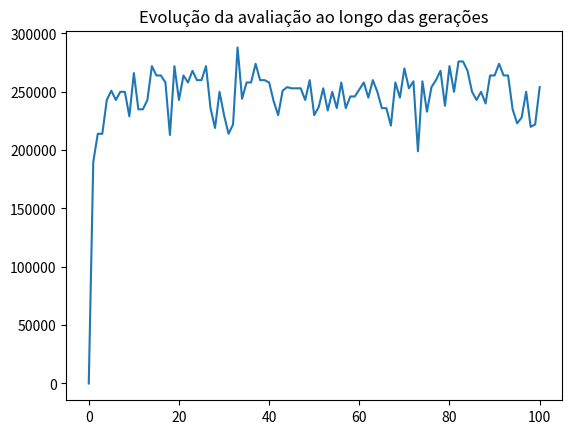

Recreate this plot in Python.
from random import random # Função será usada para geração de números aleatórios (geração inicial da população)
import matplotlib.pyplot as plt # Específica para gerar gráficos em python

# Definindo a classe caminhão para posteriomente passar os parâmetros de cada atributo
class Caminhao():
    def __init__(self, identificador, tipo, carregaA, carregaB, carregaC, descarregaA,
                 descarregaB, descarregaC):
        self.identificador = identificador
        self.tipo = tipo
        self.carregaA = carregaA
        self.carregaB = carregaB
        self.carregaC = carregaC
        self.descarregaA = descarregaA
        self.descarregaB = descarregaB
        self.descarregaC = descarregaC
        
'''        
class Individuo():
    def __init__(self, volume_recebidoA, volume_recebidoB, volume_recebidoC,
                 volume_expedidoA, volume_expedidoB, volume_expedidoC, geracao = 0):
        self.volume_recebidoA = volume_recebidoA
        self.volume_recebidoB = volume_recebidoB
        self.volume_recebidoC = volume_recebidoC
        self.volume_expedidoA = volume_expedidoA
        self.volume_expedidoB = volume_expedidoB
        self.volume_expedidoC = volume_expedidoC
        self. geracao = geracao
        self.nota_avaliacao = 0
        self.cromossomo = []
        
        for i in range(len(volume_recebidoA)):
            if random() < 0.5: 
                self.cromossomo.append(Caminhao.identificador[0])
            else:
                self.cromossomo.append("0")
  '''

# Os indivíduos formam as soluções. Cada indivíduo é uma solução específica do problema
# O cromossomo é o parâmetro que vai representar a solução
# O cromossomo é um atributo do indivíduo
class Individuo():
    def __init__(self, identificador, tipo, cA, cB, cC, dA, dB, dC, limite_tanqueA, limite_tanqueB, limite_tanqueC, volume_tanqueA, volume_tanqueB, volume_tanqueC, geracao = 0):
        self.identificador = identificador
        self.tipo = tipo
        self.cA = cA
        self.cB = cB
        self.cC = cC
        self.dA = dA
        self.dB = dB
        self.dC = dC
        self.limite_tanqueA = limite_tanqueA
        self.limite_tanqueB = limite_tanqueB
        self.limite_tanqueC = limite_tanqueC
        self.volume_tanqueA = volume_tanqueA
        self.volume_tanqueB = volume_tanqueB
        self.volume_tanqueC = volume_tanqueC
        self. geracao = geracao
        self.nota_avaliacao = 0
        self.cromossomo = []
        
        
        for i in range(len(tipo)):
            if random() < 0.5: 
                self.cromossomo.append(self.identificador[i])
            else:
                self.cromossomo.append("000")   
    
                
                
    def avaliacao(self, fator_venda, fator_compra, fator_carrega_transferencia, fator_descarrega_transferencia, n_baias):
        self.fator_venda = fator_venda
        self.fator_compra = fator_compra
        self.fator_carrega_transferencia = fator_carrega_transferencia
        self.fator_descarrega_transferencia = fator_descarrega_transferencia
        self.n_baias = n_baias
        verifica_num_CTs = 0
        nota_venda = 0.0
        nota_compra = 0.0
        nota_transferencia = 0.0
        soma_cA = 0
        soma_cB = 0
        soma_cC = 0
        soma_dA = 0
        soma_dB = 0
        soma_dC = 0
        
        # Contando quantos caminhões o indivíduo tem
        for i in range(len(self.cromossomo)):
            if self.cromossomo[i] != '000':
                verifica_num_CTs = verifica_num_CTs + 1
        
        if verifica_num_CTs <= n_baias:
            for i in range(len(self.cromossomo)):
                if self.cromossomo[i] != '000':
                    soma_cA += self.cA[i]
                    soma_cB += self.cB[i]
                    soma_cC += self.cC[i]
                    soma_dA += self.dA[i]
                    soma_dB += self.dB[i]
                    soma_dC += self.dC[i]
                                
                    if self.tipo[i] == "Venda":
                        nota_venda = nota_venda + (self.fator_venda * (self.cA[i] + self.cB[i] + self.cC[i]))
                    if self.tipo[i] == "Compra":
                        nota_compra = nota_compra + (self.fator_compra * (self.dA[i] + self.dB[i] + self.dC[i]))
                    if self.tipo[i] == "Transferencia":
                        nota_transferencia = nota_transferencia + (self.fator_carrega_transferencia * (self.cA[i] + self.cB[i] + self.cC[i])) + (self.fator_descarrega_transferencia * (self.dA[i] + self.dB[i] + self.dC[i]))
            '''
            #Testando se as somas estão certas (testado e estão ok)
            print('Teste somas')
            print(soma_cA)
            print(soma_cB)
            print(soma_cC)
            print(soma_dA)
            print(soma_dB)
            print(soma_dC)
            
            #Testando se as notas estão certas (testado e estão ok)
            print('Teste notas')
            print(nota_venda)
            print(nota_compra)
            print(nota_transferencia)
            '''
            
            self.volume_tanqueA = volume_tanqueA - soma_cA + soma_dA
            self.volume_tanqueB = volume_tanqueB - soma_cB + soma_dB
            self.volume_tanqueC = volume_tanqueC - soma_cC + soma_dC
            
            
            if (self.volume_tanqueA > self.limite_tanqueA) or (self.volume_tanqueA < 0):
                nota_venda = 1
                nota_compra = 1
                nota_transferencia = 1
                #print("Houve problema de volume no tanque A")
            if (self.volume_tanqueB > self.limite_tanqueA) or (self.volume_tanqueB < 0):
                nota_venda = 1
                nota_compra = 1
                nota_transferencia = 1
                #print("Houve problema de volume no tanque B")
            if (self.volume_tanqueC > self.limite_tanqueA) or (self.volume_tanqueC < 0):
                nota_venda = 1
                nota_compra = 1
                nota_transferencia = 1
                #print("Houve problema de volume no tanque C")
                
        else:
            nota_venda = 1
            nota_compra = 1
            nota_transferencia = 1
            
        self.nota_avaliacao = nota_venda + nota_compra + nota_transferencia
        
            
    def crossover(self, outro_individuo):
        ponto_corte = round(random() * len(self.cromossomo))
        
        filho1 = outro_individuo.cromossomo[0:ponto_corte] + self.cromossomo[ponto_corte::]
        filho2 = self.cromossomo[0:ponto_corte] + outro_individuo.cromossomo[ponto_corte::]
        
        filhos = [Individuo(self.identificador, self.tipo, self.cA, self.cB, self.cC, self.dA, self.dB, self.dC,
                            self.limite_tanqueA, self.limite_tanqueB, self.limite_tanqueC, self.volume_tanqueA, self.volume_tanqueB, self.volume_tanqueC, self.geracao + 1),
                  Individuo(self.identificador, self.tipo, self.cA, self.cB, self.cC, self.dA, self.dB, self.dC,
                            self.limite_tanqueA, self.limite_tanqueB, self.limite_tanqueC, self.volume_tanqueA, self.volume_tanqueB, self.volume_tanqueC, self.geracao + 1)]
        
        filhos[0].cromossomo = filho1
        filhos[1].cromossomo = filho2
        
        return filhos
    
    def mutacao(self, taxa_mutacao):
        # print("Antes %s " % self.cromossomo)
        
        for i in range(len(self.cromossomo)):
            if random() < taxa_mutacao:
                if self.cromossomo[i] == '000':
                    self.cromossomo[i] = self.identificador[i]
                else:
                    self.cromossomo[i] = '000'
        
        # print("Depois %s " % self.cromossomo)        
            
        return self
            
        #for i in range(len(self.cromossomo)):
            #if cromossomo[i] != '000':
        
     # def avaliacao(self):
    #nota = 0
   # soma_espacos = 0
   # for i in range(len(self.cromossomo)):
     #   if self.cromossomo[i] == '1':
      #      nota += self.valores[i]
     #       soma_espacos += self.espacos[i]
     #   if soma_espacos > self.limite_espacos:
      #      nota = 1 # Abaixando muito a nota para cromossomos que ultrapassam o limite do caminhão
      #  self.nota_avaliacao = nota
      #  self.espaco_usado = soma_espacos       
        
        
'''        
class Baias():
    def __init__(self, cA, cB, cC, dA, dB, dC):
        self.cA = cA
        self.cB = cB
        self.cC = cC
        self.dA = dA
        self.dB = dB
        self.dC = dC
'''        

class AlgoritmoGenetico():
    
    def __init__(self, tamanho_populacao):
        self.tamanho_populacao = tamanho_populacao
        self.populacao = []
        self.geracao = 0
        self.melhor_solucao = 0
        self.lista_solucoes = []
        
    def inicia_populacao(self, identificador, tipo, cA, cB, cC, dA, dB, dC, limite_tanqueA, limite_tanqueB, limite_tanqueC, volume_tanqueA, volume_tanqueB, volume_tanqueC):
        for i in range(self.tamanho_populacao):
            self.populacao.append(Individuo(identificador, tipo, cA, cB, cC, dA, dB, dC, limite_tanqueA, limite_tanqueB, limite_tanqueC, volume_tanqueA, volume_tanqueB, volume_tanqueC))
        self.melhor_solucao = self.populacao[0]
        
    def ordena_populacao(self):
        self.populacao = sorted(self.populacao,
                                key = lambda populacao: populacao.nota_avaliacao,
                                reverse = True)
        
    def melhor_individuo(self, individuo):
        if individuo.nota_avaliacao > self.melhor_solucao.nota_avaliacao:
            self.melhor_solucao = individuo
            
    def soma_avaliacoes(self):
        soma = 0
        
        for individuo in self.populacao:
            soma += individuo.nota_avaliacao
        return soma
    
    def seleciona_pai(self, soma_avaliacao):
        pai = -1
        valor_sorteado = random() * soma_avaliacao
        soma = 0
        i = 0
        
        while i < len(self.populacao) and soma < valor_sorteado:
            soma += self.populacao[i].nota_avaliacao
            pai += 1
            i += 1
        return pai
    
    def visualiza_geracao(self):
        melhor = self.populacao[0]
        print("*******\nMelhor solução da geração %s\n Cromossomo: %s\n Avaliação: %s\n*******" % (self.populacao[0].geracao, melhor.cromossomo, melhor.nota_avaliacao))
        
    def executar(self, taxa_mutacao, num_geracoes, identificador, tipo, cA, cB, cC, dA, dB, dC, limite_tanqueA, limite_tanqueB, limite_tanqueC, volume_tanqueA, volume_tanqueB, volume_tanqueC,
                 fator_venda, fator_compra, fator_carrega_transferencia, fator_descarrega_transferencia, n_baias):
        
        self.inicia_populacao(identificador, tipo, cA, cB, cC, dA, dB, dC, limite_tanqueA, limite_tanqueB, limite_tanqueC, volume_tanqueA, volume_tanqueB, volume_tanqueC)
        
        for individuo in self.populacao:
            individuo.avaliacao(fator_venda, fator_compra, fator_carrega_transferencia, fator_descarrega_transferencia, n_baias)
            
        self.ordena_populacao()
        
        self.melhor_solucao = self.populacao[0]
        self.lista_solucoes.append(self.melhor_solucao.nota_avaliacao)
        
        self.visualiza_geracao()
        
        for geracao in range(num_geracoes):
            soma_avaliacao = self.soma_avaliacoes()
            nova_populacao = []
            
            for individuos_gerados in range(0, ag.tamanho_populacao, 2):
                pai1 = self.seleciona_pai(soma_avaliacao)
                pai2 = self.seleciona_pai(soma_avaliacao)
        
                filhos = self.populacao[pai1].crossover(self.populacao[pai2])
                nova_populacao.append(filhos[0].mutacao(taxa_mutacao))
                nova_populacao.append(filhos[1].mutacao(taxa_mutacao))
                
            self.populacao = list(nova_populacao)
            
            for individuo in self.populacao:
                individuo.avaliacao(fator_venda, fator_compra, fator_carrega_transferencia, fator_descarrega_transferencia, n_baias)
            
            self.ordena_populacao()
        
            self.visualiza_geracao()
            
            melhor = self.populacao[0]
            self.lista_solucoes.append(melhor.nota_avaliacao)
            self.melhor_individuo(melhor)            
            
        print("\nMelhor solução\nGeração: %s\nAvaliação: %s\nCromossomo: %s" % (self.melhor_solucao.geracao,
                                                                                self.melhor_solucao.nota_avaliacao,
                                                                                self.melhor_solucao.cromossomo))
        
        return self.melhor_solucao.cromossomo
    
            
        
if __name__ == '__main__': 
    # lista_caminhoes = ("identificador", "tipo", "cA", "cB", "cC", "dA", "dB", "dC")
    lista_caminhoes = []
    lista_caminhoes.append(Caminhao("001", "Venda", 15000, 0, 0, 0, 0, 0))
    lista_caminhoes.append(Caminhao("002", "Venda", 22000, 0, 0, 0, 0, 0))
    lista_caminhoes.append(Caminhao("003", "Venda", 0, 25000, 0, 0, 0, 0))
    lista_caminhoes.append(Caminhao("004", "Venda", 0, 0, 18000, 0, 0, 0))
    lista_caminhoes.append(Caminhao("005", "Venda", 0, 18000, 0, 0, 0, 0))
    lista_caminhoes.append(Caminhao("006", "Compra", 0, 0, 0, 60000, 0, 0))
    lista_caminhoes.append(Caminhao("007", "Compra", 0, 0, 0, 0, 60000, 0))
    lista_caminhoes.append(Caminhao("008", "Compra", 0, 0, 0, 0, 0, 60000))
    lista_caminhoes.append(Caminhao("009", "Transferencia", 0, 58000, 0, 0, 0, 0))
    lista_caminhoes.append(Caminhao("010", "Transferencia", 0, 0, 0, 0, 0, 58000))
    lista_caminhoes.append(Caminhao("011", "Venda", 15000, 0, 0, 0, 0, 0))
    lista_caminhoes.append(Caminhao("012", "Venda", 22000, 0, 0, 0, 0, 0))
    lista_caminhoes.append(Caminhao("013", "Venda", 0, 25000, 0, 0, 0, 0))
    lista_caminhoes.append(Caminhao("014", "Venda", 0, 0, 18000, 0, 0, 0))
    lista_caminhoes.append(Caminhao("015", "Venda", 0, 18000, 0, 0, 0, 0))
    lista_caminhoes.append(Caminhao("016", "Compra", 0, 0, 0, 60000, 0, 0))
    lista_caminhoes.append(Caminhao("017", "Compra", 0, 0, 0, 0, 60000, 0))
    lista_caminhoes.append(Caminhao("018", "Compra", 0, 0, 0, 0, 0, 60000))
    lista_caminhoes.append(Caminhao("019", "Transferencia", 0, 58000, 0, 0, 0, 0))
    lista_caminhoes.append(Caminhao("020", "Transferencia", 0, 0, 0, 0, 0, 58000))
    
    # Inicializa as listas vazias que serão usadas no for
    identificadores = []
    tipos = []
    cA = []
    cB = []
    cC = []
    dA = []
    dB = []
    dC = []
        
    # Adiciona nas listas as informações dos produtos 
    for caminhao in lista_caminhoes:
        identificadores.append(caminhao.identificador)
        tipos.append(caminhao.tipo)
        cA.append(caminhao.carregaA)
        cB.append(caminhao.carregaB)
        cC.append(caminhao.carregaC)
        dA.append(caminhao.descarregaA)
        dB.append(caminhao.descarregaB)
        dC.append(caminhao.descarregaC)
        
    # Limite de volume (em litros) dos tanques
    capacidade_tanqueA = 2400000
    capacidade_tanqueB = 2400000
    capacidade_tanqueC = 1500000
    volume_tanqueA = 2350000
    volume_tanqueB = 30000
    volume_tanqueC = 500000
    
    # Importância de cada operação (valores entre 0.5 e 2.5, onde 0.5 é menos importante e 2.5 é mais importante)
    fator_venda = 2
    fator_compra = 1
    fator_carrega_transferencia = 1
    fator_descarrega_transferencia = 0.5
    
    # Número de baias na plataforma
    num_baias = 5
    
    # Indica quantas gerações o algoritmo gerará (critério de parada)
    num_geracoes = 100
    
    # Indica quantos indivíduos por população (necessário para iniciar o Algoritmo Genético)
    tamanho_populacao = 20
    
    # Lista vazia para receber os filhos depois de realizado o crossover entre os pais
    nova_populacao = []
    
    # Taxa de mutação (usada na mutacao)
    prob_mutacao = 0.1
    
    # Iniciando o algoritmo passando o tamanho da população
    ag = AlgoritmoGenetico(tamanho_populacao)
    
    resultado = ag.executar(prob_mutacao, 
                            num_geracoes, 
                            identificadores, 
                            tipos, 
                            cA, cB, cC, 
                            dA, dB, dC, 
                            capacidade_tanqueA, capacidade_tanqueB, capacidade_tanqueC, 
                            volume_tanqueA, volume_tanqueB, volume_tanqueC,
                            fator_venda, fator_compra, fator_carrega_transferencia, fator_descarrega_transferencia, 
                            num_baias)
    
    for i in range(len(lista_caminhoes)):
        if resultado[i] != "000":
            if lista_caminhoes[i].carregaA != 0:
                print("Caminhão %s para carregar %s de %s litros de produto A" % (lista_caminhoes[i].identificador, lista_caminhoes[i].tipo, lista_caminhoes[i].carregaA))
            if lista_caminhoes[i].carregaB != 0:
                print("Caminhão %s para carregar %s de %s litros de produto B" % (lista_caminhoes[i].identificador, lista_caminhoes[i].tipo, lista_caminhoes[i].carregaB))
            if lista_caminhoes[i].carregaC != 0:
                print("Caminhão %s para carregar %s de %s litros de produto C" % (lista_caminhoes[i].identificador, lista_caminhoes[i].tipo, lista_caminhoes[i].carregaC))
            if lista_caminhoes[i].descarregaA != 0:
                print("Caminhão %s para receber %s de %s litros de produto A" % (lista_caminhoes[i].identificador, lista_caminhoes[i].tipo, lista_caminhoes[i].descarregaA))
            if lista_caminhoes[i].descarregaB != 0:
                print("Caminhão %s para receber %s de %s litros de produto B" % (lista_caminhoes[i].identificador, lista_caminhoes[i].tipo, lista_caminhoes[i].descarregaB))
            if lista_caminhoes[i].descarregaC != 0:
                print("Caminhão %s para receber %s de %s litros de produto C" % (lista_caminhoes[i].identificador, lista_caminhoes[i].tipo, lista_caminhoes[i].descarregaC))
                
    
    plt.plot(ag.lista_solucoes)
    plt.title("Evolução da avaliação ao longo das gerações")
    plt.show()
    
    
    '''
    for i in ag.lista_solucoes:
        print(i)
    '''      
    ''' Testando passo a passo
    # Iniciando a população passando os parâmetros de cada indivíduo
    ag.inicia_populacao(identificadores, tipos, cA, cB, cC, dA, dB, dC, capacidade_tanqueA, capacidade_tanqueB, capacidade_tanqueC, volume_tanqueA, volume_tanqueB, volume_tanqueC)
    # Avaliando cada indivíduo dentro da população (preenchendo a nota para cada um deles)
    for i in ag.populacao:
        i.avaliacao(fator_venda, fator_compra, fator_carrega_transferencia, fator_descarrega_transferencia, num_baias)
    # Ordenando a população de acordo com a nota (ordem decrescente, ou seja, o melhor avaliado ficará na posição 0)
    ag.ordena_populacao()
    # Escolhendo o melhor indivíduo
    ag.melhor_individuo(ag.populacao[0])
    # Somando as avaliações (esse valor será utilizado para a seleção dos indivíduos "pais" para construção da próxima geração)
    soma = ag.soma_avaliacoes()
    # Selecionando os pais para realizar o crossover, realiza o crossover com os pais selecionados e aplica a mutação nos filhos gerados
    for individuos_gerados in range(0, ag.tamanho_populacao, 2):
        pai1 = ag.seleciona_pai(soma)
        pai2 = ag.seleciona_pai(soma)
        
        filhos = ag.populacao[pai1].crossover(ag.populacao[pai2])
        nova_populacao.append(filhos[0].mutacao(prob_mutacao))
        nova_populacao.append(filhos[1].mutacao(prob_mutacao))
    # Substitui os indivíduos da população pelos indivíduos da nova população (a antiga população é descartada)   
    ag.populacao = list(nova_populacao)
    '''
  
        
    '''    
    print("Soma das avaliações: %s" % soma)
    '''
    '''
    print("Melhor solução para o problema: %s\n" % ag.melhor_solucao.cromossomo,
          "Nota: %s" % ag.melhor_solucao.nota_avaliacao)
    '''
    '''
    for i in range(ag.tamanho_populacao):
        print("*** Indivíduo %s *** \n" % i,
              "teve a nota %s \n" % str(ag.populacao[i].nota_avaliacao),              
              "Cromossomo = %s \n" % str(ag.populacao[i].cromossomo))
    '''
    '''
    # Criando um indivíduo de teste totalmente aleatório. Aqui não há inteligência alguma
    individuo1 = Individuo(identificadores, tipos, cA, cB, cC, dA, dB, dC, capacidade_tanqueA, capacidade_tanqueB, capacidade_tanqueC, volume_tanqueA, volume_tanqueB, volume_tanqueC)
    print("\nIndividuo 1")
    for i in range(len(lista_caminhoes)):
        if individuo1.cromossomo[i] != "000":
            print("Caminhão: %s para %s" % (lista_caminhoes[i].identificador, lista_caminhoes[i].tipo))          
    individuo1.avaliacao(fator_venda, fator_compra, fator_carrega_transferencia, fator_descarrega_transferencia, num_baias)
    print("Nota = %s" % individuo1.nota_avaliacao)
    
    individuo2 = Individuo(identificadores, tipos, cA, cB, cC, dA, dB, dC, capacidade_tanqueA, capacidade_tanqueB, capacidade_tanqueC, volume_tanqueA, volume_tanqueB, volume_tanqueC)
    print("\nIndividuo 2")
    for i in range(len(lista_caminhoes)):
        if individuo2.cromossomo[i] != "000":
            print("Caminhão: %s para %s" % (lista_caminhoes[i].identificador, lista_caminhoes[i].tipo))          
    individuo2.avaliacao(fator_venda, fator_compra, fator_carrega_transferencia, fator_descarrega_transferencia, num_baias)
    print("Nota = %s" % individuo2.nota_avaliacao)
    
    individuo1.crossover(individuo2)
    
    individuo1.mutacao(0.05)
    individuo2.mutacao(0.05)
    '''

# 1- COMO FAZER O CROSSOVER TENDO UM CROMOSSOMO COM MAIS DE 5 POSIÇÕES? (QUANDO FIZER O CROSSOVER COM 2 PAIS A CHANCE DO FILHO TER MAIS DE 5 CTS É GRANDE DEMAIS)
# 2- COMO AVALIAR SE O INDIVIDUO NÃO ESCOLHEU MAIS CAMINHÕES DO QUE AS BAIAS PERMITEM (LIMITAÇÃO DE INFRA)
# 3- DEVO IMPLEMENTAR UM FATOR POR PRODUTO TAMBÉM? POR EXEMPLO: FATOR VENDA A, FATOR VENDA B, FATOR VENDA C, FATOR COMPRA A, FATOR COMPRA B... SE SIM, ELE DEVERIA SER EM FUNÇÃO DO VOLUME DO TANQUE?
# (QUANTO MAIS CHEIO O TANQUE, MENOS PRIORITÁRIO É RECEBER E MAIS PIORITÁRIO É EXPEDIR E VICE VERSA)
# 4- OUTRA IDEIA É COLOCAR O FATOR MENCIONADO NO ITEM 3 PRA FICAR EM FUNÇÃO DO FATOR GERAL TAMBEM (FATOR VENDA, FATOR COMPRA, FATOR TRANSFERENCIA)
    